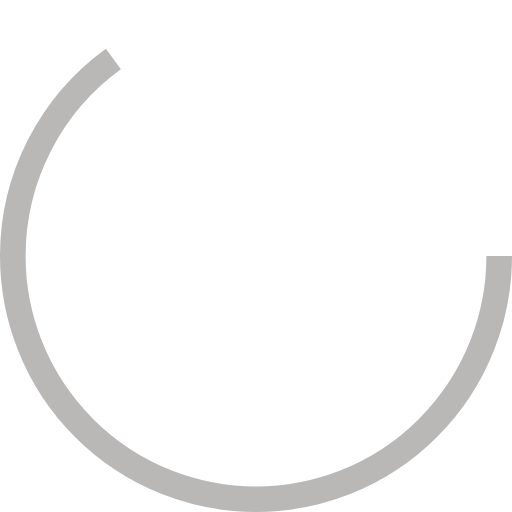
t = 0.00 s
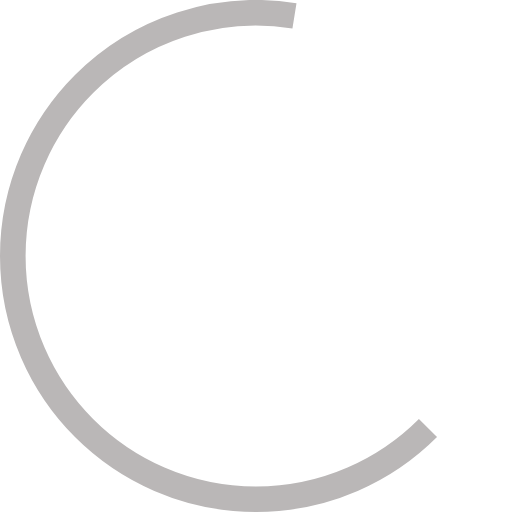
t = 0.13 s
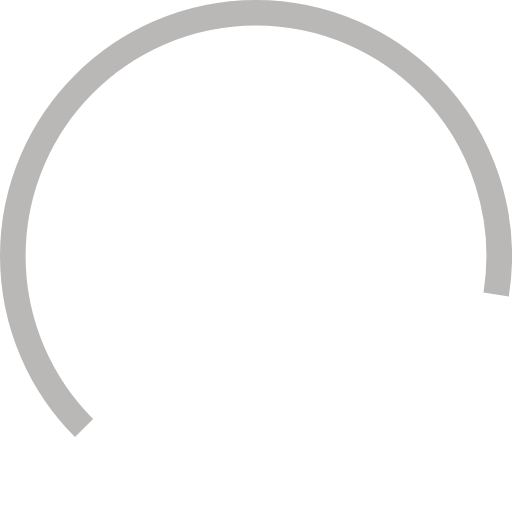
t = 0.38 s
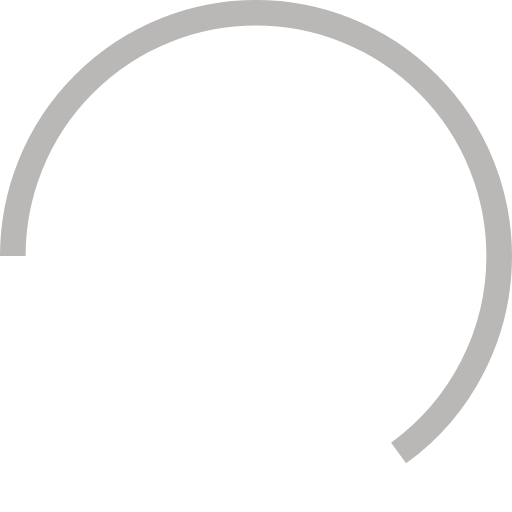
t = 0.50 s
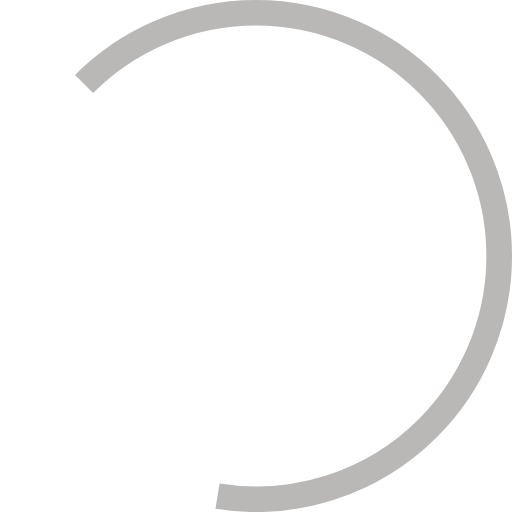
t = 0.63 s
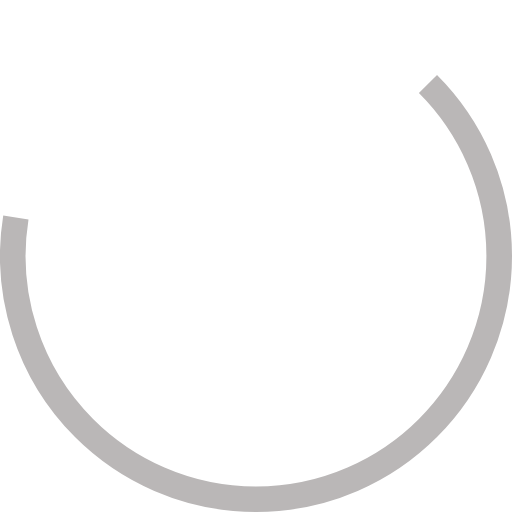
t = 0.88 s

The animated SVG that drew these frames (rendered in a browser with its animation timeline set to each time). Animation: 1 SMIL element (animateTransform=1); one cycle of 1.00 s, repeats indefinitely.

<?xml version="1.0" encoding="utf-8"?><svg width='38px' height='38px' xmlns="http://www.w3.org/2000/svg" viewBox="0 0 100 100" preserveAspectRatio="xMidYMid" class="uil-ring"><rect x="0" y="0" width="100" height="100" fill="none" class="bk"></rect><circle cx="50" cy="50" r="47.5" stroke-dasharray="193.99334635916975 104.45795573186061" stroke="#bab7b7" fill="none" stroke-width="5"><animateTransform attributeName="transform" type="rotate" values="0 50 50;180 50 50;360 50 50;" keyTimes="0;0.5;1" dur="1s" repeatCount="indefinite" begin="0s"></animateTransform></circle></svg>
